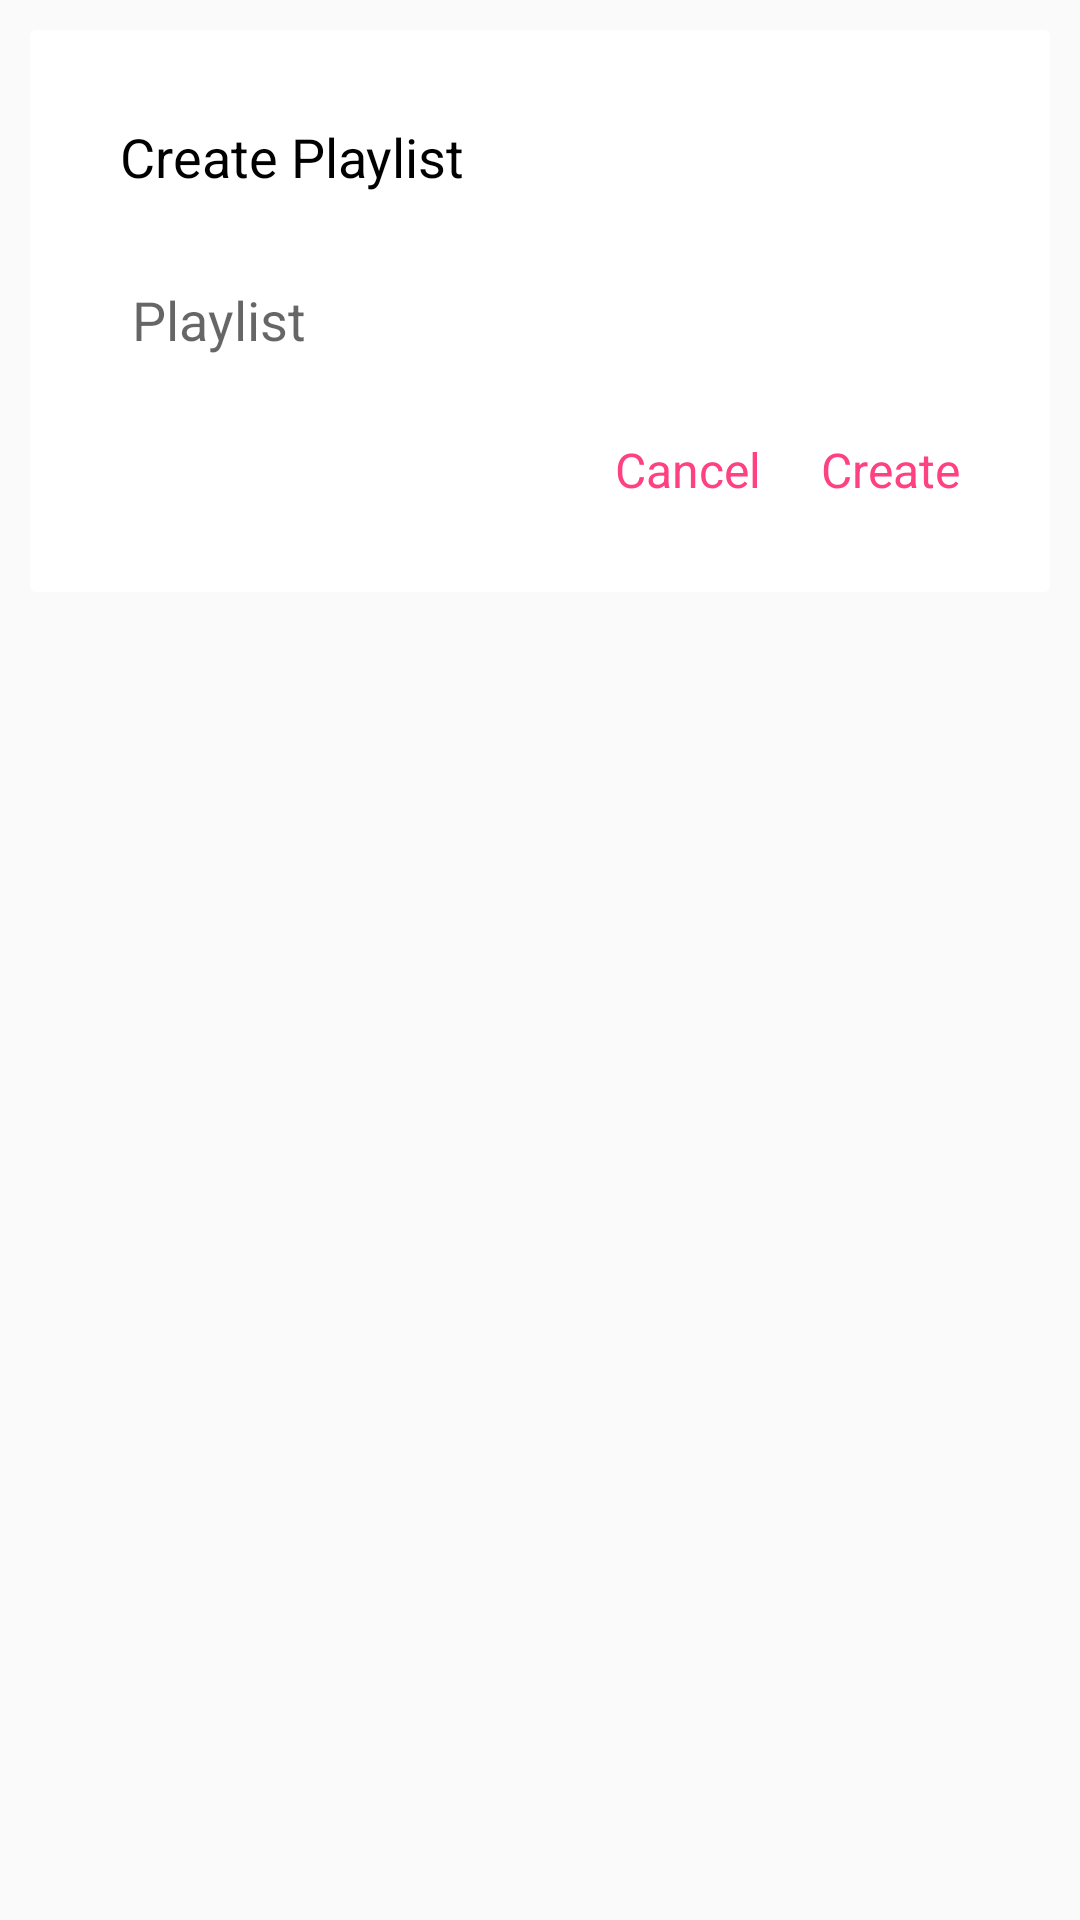

The Android layout XML behind this screen, and the referenced resources:
<!-- AndroidManifest.xml: application theme AppTheme -->
<!-- res/layout/custom_playlist_name_dialog.xml -->
<?xml version="1.0" encoding="utf-8"?>
<LinearLayout xmlns:android="http://schemas.android.com/apk/res/android"
    android:layout_width="match_parent"
    android:layout_height="match_parent"
    android:orientation="vertical"
    android:padding="@dimen/dp_10">

    <LinearLayout
        android:layout_width="match_parent"
        android:layout_height="wrap_content"
        android:background="@drawable/dialog_rounded_background"
        android:orientation="vertical"
        android:padding="20dp">

        <TextView
            android:id="@+id/tv_playlist_title_dialog"
            android:layout_width="match_parent"
            android:layout_height="wrap_content"
            android:padding="@dimen/dp_10"
            android:text="@string/create_playlist"
            android:textColor="@color/colorBlack"
            android:textSize="@dimen/size_medium" />

        <EditText
            android:id="@+id/et_playlist_name"
            android:layout_width="match_parent"
            android:layout_height="wrap_content"
            android:layout_marginLeft="@dimen/dp_10"
            android:layout_marginRight="@dimen/dp_10"
            android:layout_marginTop="@dimen/dp_10"
            android:hint="@string/playlist"
            android:imeActionId="@+id/done"
            android:imeOptions="actionDone"
            android:inputType="textCapWords"
            android:maxLines="1"
            android:textColor="@color/colorBlack" />

        <RelativeLayout
            android:layout_width="match_parent"
            android:layout_height="wrap_content"
            android:layout_marginTop="@dimen/dp_10"
            android:gravity="end">

            <TextView
                android:id="@+id/tv_cancel"
                android:layout_width="wrap_content"
                android:layout_height="wrap_content"
                android:padding="@dimen/dp_10"
                android:text="@string/cancel"
                android:textColor="@color/colorAccent"
                android:textSize="@dimen/size_small" />

            <TextView
                android:id="@+id/tv_create_playlist"
                android:layout_width="wrap_content"
                android:layout_height="wrap_content"
                android:layout_toEndOf="@id/tv_cancel"
                android:layout_toRightOf="@id/tv_cancel"
                android:padding="@dimen/dp_10"
                android:text="@string/create"
                android:textColor="@color/colorAccent"
                android:textSize="@dimen/size_small" />

        </RelativeLayout>
    </LinearLayout>
</LinearLayout>
<!-- resources referenced by this layout -->
<resources>
  <color name="colorAccent">#FF4081</color>
  <color name="colorBlack">#000000</color>
  <dimen name="dp_10">10dp</dimen>
  <dimen name="size_medium">18sp</dimen>
  <dimen name="size_small">16sp</dimen>
  <!-- drawable dialog_rounded_background (drawable) -->
  <?xml version="1.0" encoding="utf-8"?>
  <shape xmlns:android="http://schemas.android.com/apk/res/android"
      android:shape="rectangle">
  
      <solid android:color="@color/colorWhite" />
      <corners android:radius="2dp" />
  </shape>
  <string name="cancel">Cancel</string>
  <string name="create">Create</string>
  <string name="create_playlist">Create Playlist</string>
  <string name="playlist">Playlist</string>
  <style name="AppTheme" parent="Theme.AppCompat.Light.NoActionBar">
          <item name="colorPrimary">@color/colorPrimary</item>
          <item name="colorPrimaryDark">@color/colorPrimaryDark</item>
          <item name="colorAccent">@color/colorAccent</item>
          <item name="android:textColorPrimary">@color/colorWhite</item>
          <item name="android:textColorSecondary">@color/colorWhite</item>
      </style>
  <color name="colorWhite">#ffffff</color>
  <color name="colorPrimary">#E91E63</color>
  <color name="colorPrimaryDark">#C2185B</color>
</resources>
